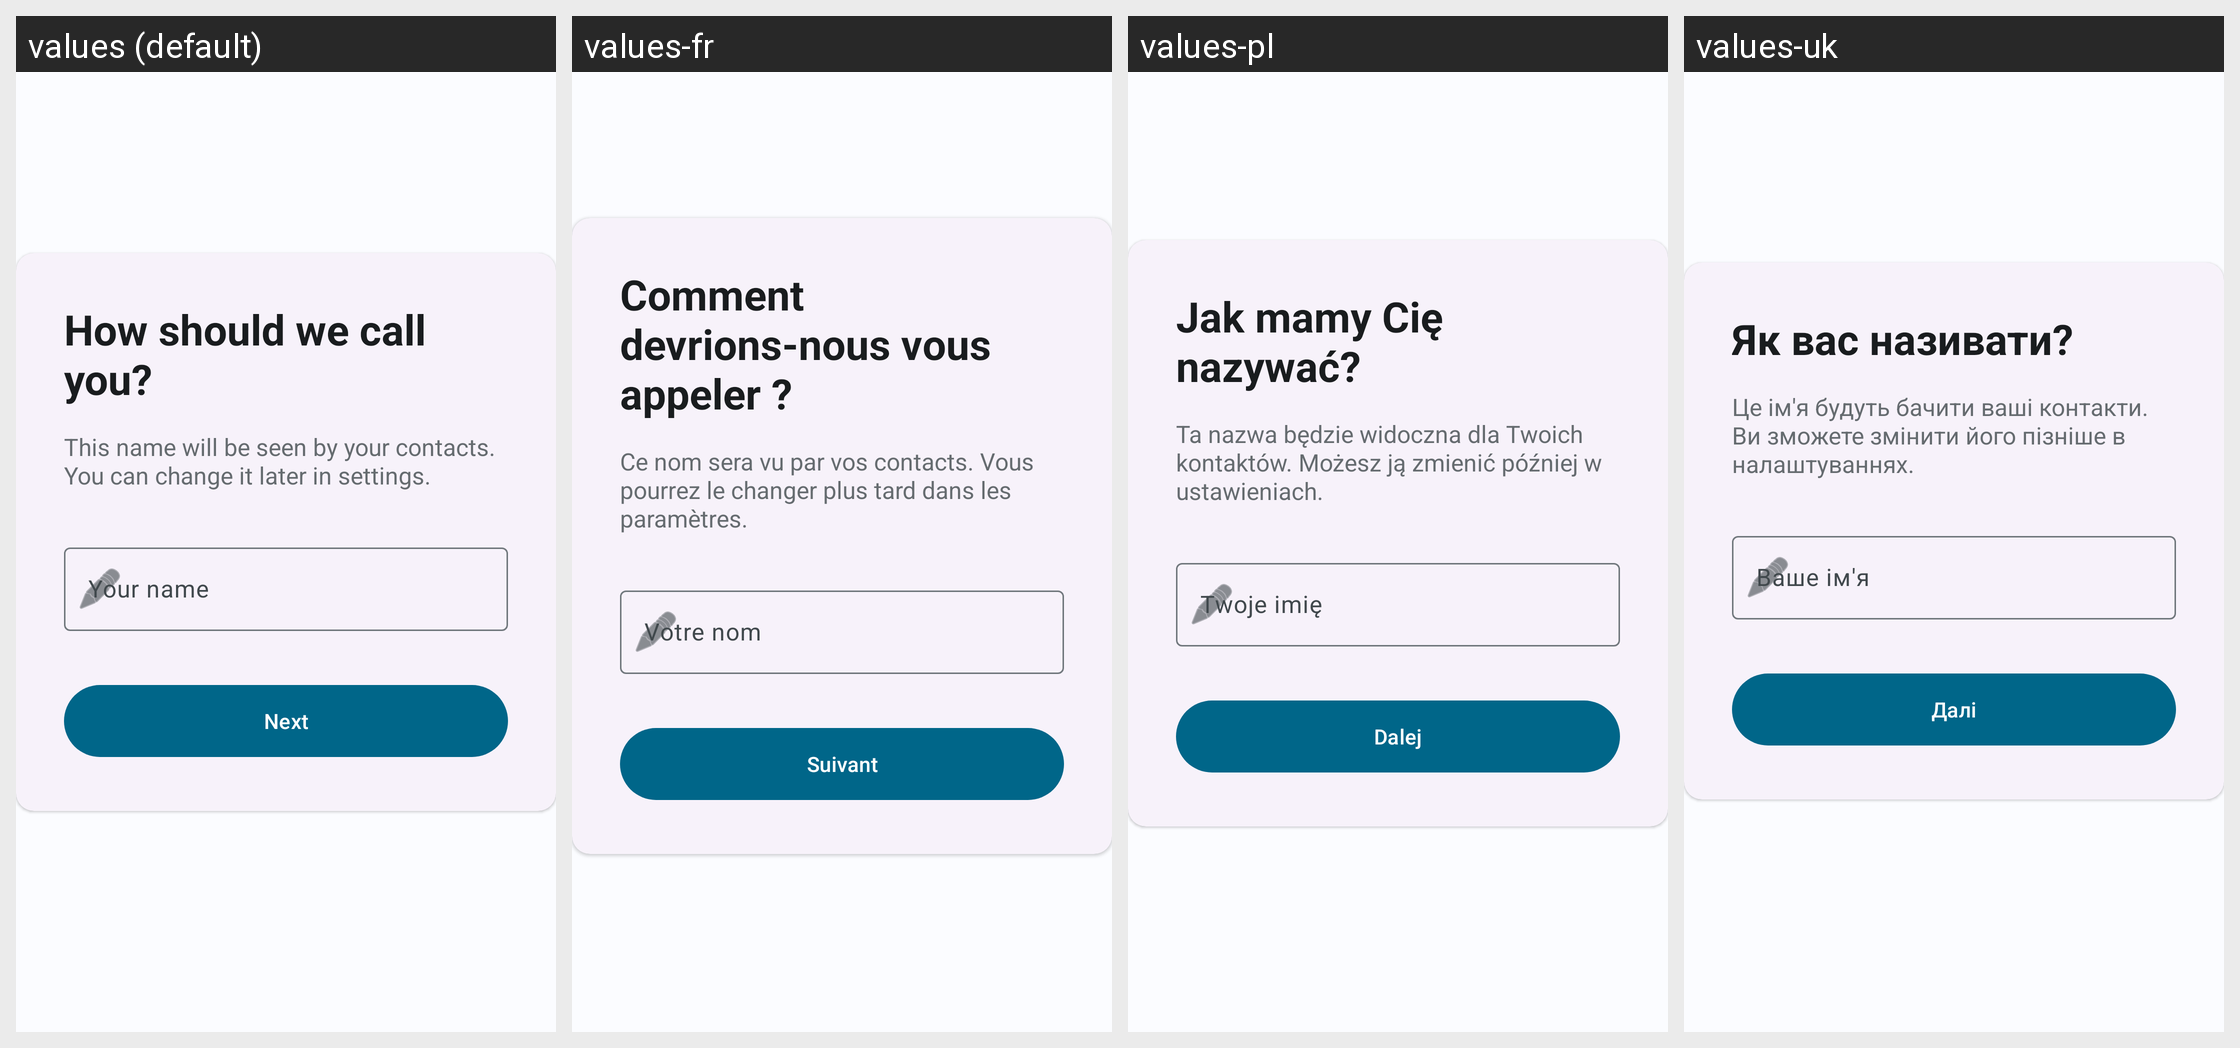

Locale-by-locale string values for the Android screen shown in this grid:
Android screen res/layout/fragment_oobe_nickname.xml rendered under 4 locales, left to right: values (default), values-fr, values-pl, values-uk. Device: Nexus 5 (rendered at 1080×1920; each locale shown at half size, 540×960, under a caption strip naming it); theme Theme.Tengerium.
Other locales in the repository, not shown: values-be, values-kk, values-ru, values-zh.
Strings drawn on this screen, with the default value and each locale's value (text and hints the layout hard-codes, and strings that could not be matched under every locale, appear in the picture but are not listed):

oobe_nickname_title
  values: How should we call you?
  values-fr: Comment devrions-nous vous appeler ?
  values-pl: Jak mamy Cię nazywać?
  values-uk: Як вас називати?

oobe_nickname_description
  values: This name will be seen by your contacts. You can change it later in settings.
  values-fr: Ce nom sera vu par vos contacts. Vous pourrez le changer plus tard dans les paramètres.
  values-pl: Ta nazwa będzie widoczna dla Twoich kontaktów. Możesz ją zmienić później w ustawieniach.
  values-uk: Це ім'я будуть бачити ваші контакти. Ви зможете змінити його пізніше в налаштуваннях.

oobe_nickname_hint
  values: Your name
  values-fr: Votre nom
  values-pl: Twoje imię
  values-uk: Ваше ім'я

next
  values: Next
  values-fr: Suivant
  values-pl: Dalej
  values-uk: Далі
